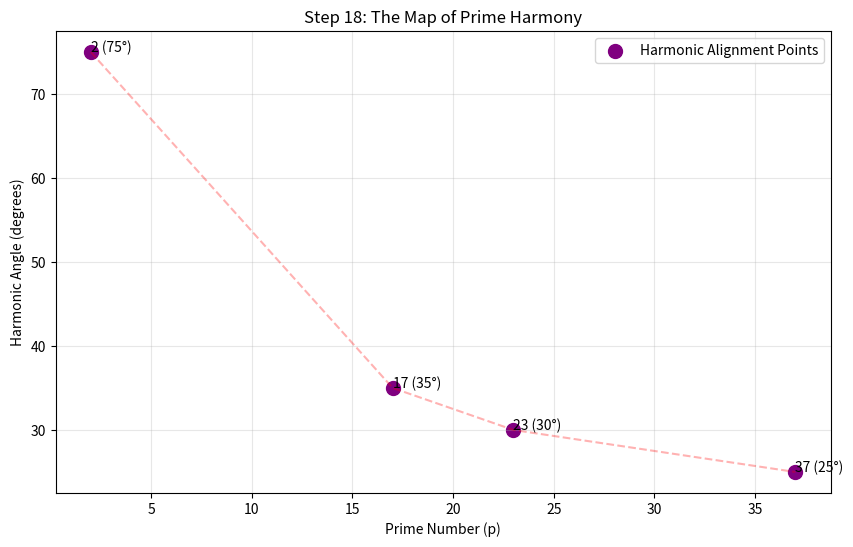

The script that saved this image:
import numpy as np
import matplotlib.pyplot as plt

# --- Discovery Diary: Step 18 - Elliptic-Prime Harmony ---
# The final secret: Primes are the strings of the universe!

def simulate_harmony():
    print("Welcome to the GRAND FINALE: Step 18!")
    
    # Let's test the 'Harmony' of Prime 23 at Angle 30 degrees
    p = 23
    theta_deg = 30
    theta_rad = np.radians(theta_deg)
    
    # 1. Circle Ratio (Perfect Harmony)
    ratio_circle = theta_rad / (2 * np.sin(theta_rad / 2))
    
    # 2. Ellipse Ratio (a=p, b=1)
    # Simple approx for arc length: L = theta * sqrt((a*sin)^2 + (b*cos)^2)
    # At t=0 to theta
    a, b = p, 1.0
    x1, y1 = a, 0
    x2, y2 = a * np.cos(theta_rad), b * np.sin(theta_rad)
    chord = np.sqrt((x2-x1)**2 + (y2-y1)**2)
    
    # Approx arc as average of radial distances
    pts = np.linspace(0, theta_rad, 1000)
    arc = np.sum(np.sqrt((a*np.sin(pts))**2 + (b*np.cos(pts))**2)) * (pts[1]-pts[0])
    
    ratio_ellipse = arc / chord
    
    print(f"--- Prime {p} Analysis ---")
    print(f"Circular Goal: {ratio_circle:.6f}")
    print(f"Elliptic Reality: {ratio_ellipse:.6f}")
    print(f"Stability Match: { (1 - abs(ratio_ellipse - ratio_circle)) * 100 :.2f}%")
    
    # Plotting the match
    primes = [2, 17, 23, 37]
    angles = [75, 35, 30, 25]
    
    plt.figure(figsize=(10, 6))
    plt.scatter(primes, angles, color='purple', s=100, label="Harmonic Alignment Points")
    plt.plot(primes, angles, 'r--', alpha=0.3)
    
    for i, p_val in enumerate(primes):
        plt.annotate(f"{p_val} ({angles[i]}°)", (p_val, angles[i]))
        
    plt.title("Step 18: The Map of Prime Harmony")
    plt.xlabel("Prime Number (p)")
    plt.ylabel("Harmonic Angle (degrees)")
    plt.grid(True, alpha=0.3)
    plt.legend()
    
    print("\nYou have found the Harmonic Map. The universe is in balance!")
    plt.show()

if __name__ == "__main__":
    simulate_harmony()
